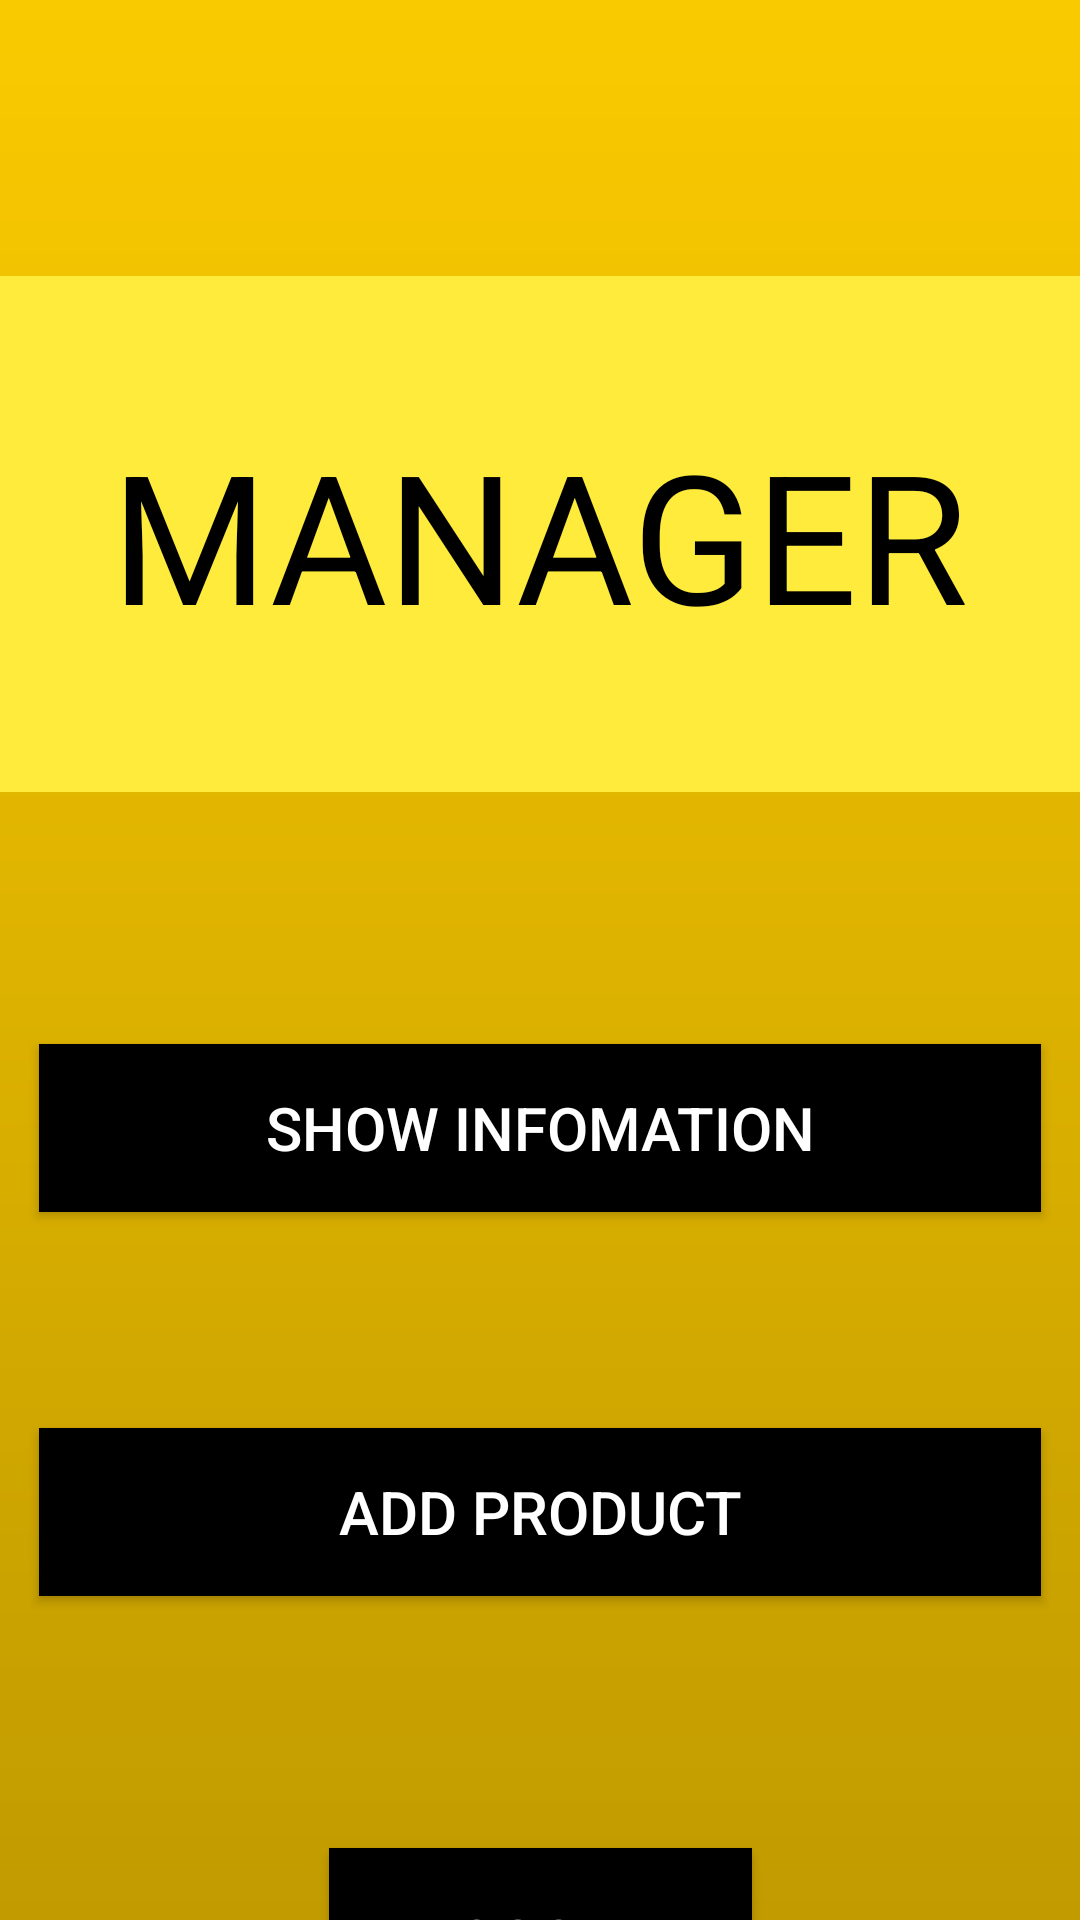

Write the Android layout XML for this screen, with the resource values it uses.
<!-- AndroidManifest.xml: application theme Theme.38_18037851_LeDiKhang -->
<!-- res/layout/activity_manager.xml -->
<?xml version="1.0" encoding="utf-8"?>
<androidx.constraintlayout.widget.ConstraintLayout xmlns:android="http://schemas.android.com/apk/res/android"
    xmlns:app="http://schemas.android.com/apk/res-auto"
    xmlns:tools="http://schemas.android.com/tools"
    android:layout_width="match_parent"
    android:layout_height="match_parent"
    android:background="@drawable/background"
    tools:context=".Manager">

    <View
        android:id="@+id/view"
        android:layout_width="0dp"
        android:layout_height="172dp"
        android:layout_marginTop="92dp"
        android:background="#FFEB3B"
        app:layout_constraintEnd_toEndOf="parent"
        app:layout_constraintHorizontal_bias="0.0"
        app:layout_constraintStart_toStartOf="parent"
        app:layout_constraintTop_toTopOf="parent" />

    <TextView
        android:id="@+id/textView2"
        android:layout_width="wrap_content"
        android:layout_height="wrap_content"
        android:text="manager"
        android:textAlignment="center"
        android:textAllCaps="true"
        android:textColor="#000000"
        android:textSize="60sp"
        app:layout_constraintBottom_toBottomOf="@+id/view"
        app:layout_constraintEnd_toEndOf="@+id/view"
        app:layout_constraintStart_toStartOf="@+id/view"
        app:layout_constraintTop_toTopOf="@+id/view" />

    <Button
        android:id="@+id/button"
        android:layout_width="334dp"
        android:layout_height="56dp"
        android:layout_marginTop="84dp"
        android:background="#000000"
        android:text="SHOW INFOMATION"
        android:textAlignment="center"
        android:textColor="#FFFFFF"
        android:textSize="20sp"
        app:layout_constraintEnd_toEndOf="parent"
        app:layout_constraintStart_toStartOf="@+id/view"
        app:layout_constraintTop_toBottomOf="@+id/view" />

    <Button
        android:id="@+id/button2"
        android:layout_width="334dp"
        android:layout_height="56dp"
        android:layout_marginTop="72dp"
        android:background="#000000"
        android:text="ADD PRODUCT"
        android:textAlignment="center"
        android:textColor="#FFFFFF"
        android:textSize="20sp"
        app:layout_constraintEnd_toEndOf="@+id/button"
        app:layout_constraintHorizontal_bias="1.0"
        app:layout_constraintStart_toStartOf="@+id/button"
        app:layout_constraintTop_toBottomOf="@+id/button" />

    <Button
        android:id="@+id/button3"
        android:layout_width="141dp"
        android:layout_height="61dp"
        android:layout_marginTop="84dp"
        android:background="#000000"
        android:text="LOGOUT"
        android:textAlignment="center"
        android:textColor="#E3E3E3"
        android:textSize="20sp"
        app:layout_constraintEnd_toEndOf="@+id/button2"
        app:layout_constraintStart_toStartOf="@+id/button2"
        app:layout_constraintTop_toBottomOf="@+id/button2" />
</androidx.constraintlayout.widget.ConstraintLayout>
<!-- resources referenced by this layout -->
<resources>
  <!-- drawable background (drawable) -->
  <?xml version="1.0" encoding="utf-8"?>
  <shape xmlns:android="http://schemas.android.com/apk/res/android">
  
      <gradient android:angle="90"
          android:endColor="#FACA00"
          android:startColor="#C19B00"/>
  </shape>
  <style name="Theme.38_18037851_LeDiKhang" parent="Theme.AppCompat.Light.NoActionBar">
          
          <item name="colorPrimary">@color/purple_500</item>
          <item name="colorPrimaryVariant">@color/purple_700</item>
          <item name="colorOnPrimary">@color/white</item>
          
          <item name="colorSecondary">@color/teal_200</item>
          <item name="colorSecondaryVariant">@color/teal_700</item>
          <item name="colorOnSecondary">@color/black</item>
          
          <item name="android:statusBarColor" tools:targetApi="l">?attr/colorPrimaryVariant</item>
          
      </style>
  <!-- not gathered from this repository: default colours our renderer supplied (Android Studio template values) -->
  <color name="purple_500">#FF6200EE</color>
  <color name="purple_700">#FF3700B3</color>
  <color name="teal_200">#FF03DAC5</color>
  <color name="teal_700">#FF018786</color>
  <color name="black">#FF000000</color>
  <color name="white">#FFFFFFFF</color>
</resources>
